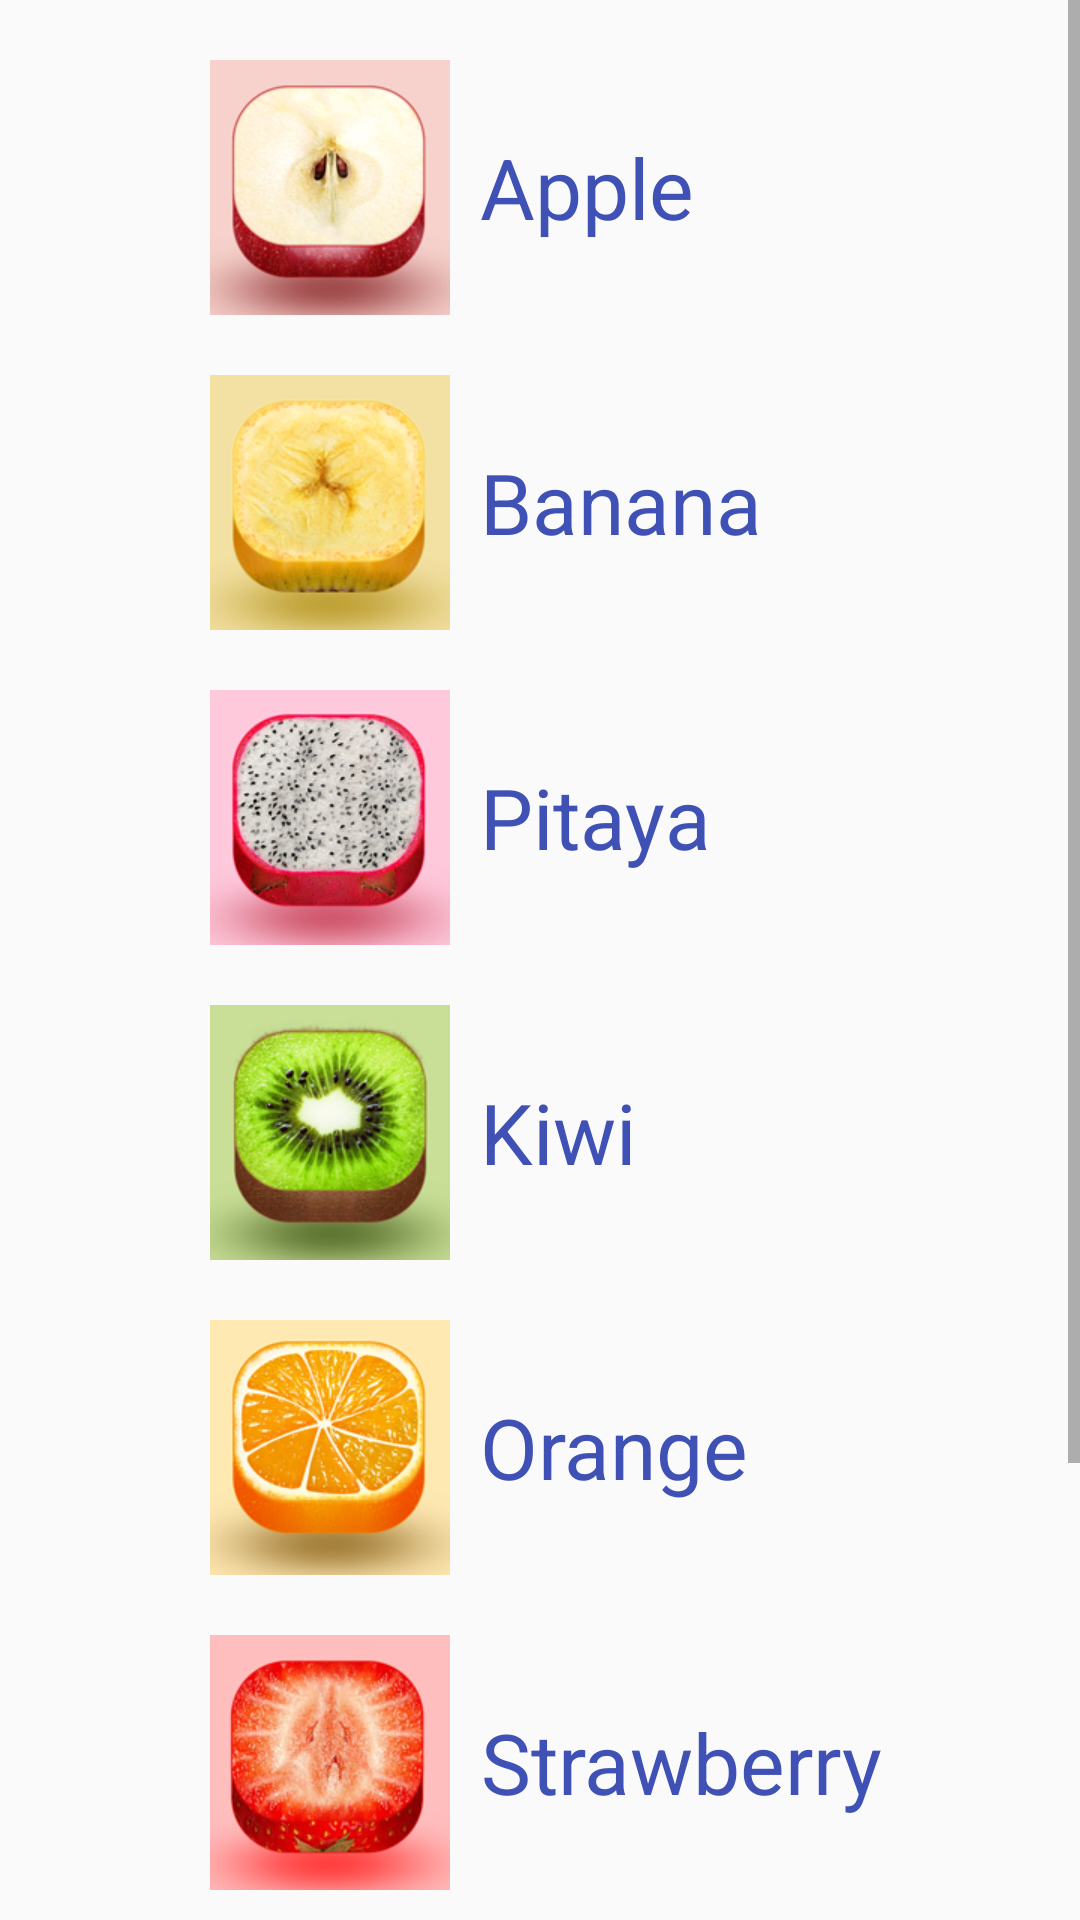

Android layout source for this screen:
<!-- AndroidManifest.xml: application theme AppTheme -->
<!-- res/layout/activity_radiogroup.xml -->
<?xml version="1.0" encoding="utf-8"?>
<ScrollView xmlns:android="http://schemas.android.com/apk/res/android"
    xmlns:tools="http://schemas.android.com/tools"
    android:layout_width="match_parent"
    android:layout_height="match_parent"
    tools:context=".RadioGroupTestActivity">

    <RadioGroup
        android:id="@+id/rg_fruit"
        android:layout_width="match_parent"
        android:layout_height="wrap_content"
        android:orientation="vertical">

        <RadioButton
            android:id="@+id/rbt_apple"
            style="@style/ai_rg_tab"
            android:button="@mipmap/apple"
            android:text="@string/apple" />

        <RadioButton
            android:id="@+id/rbt_banana"
            style="@style/ai_rg_tab"
            android:button="@mipmap/banana"
            android:text="@string/banana" />

        <RadioButton
            android:id="@+id/rbt_pitaya"
            style="@style/ai_rg_tab"
            android:button="@mipmap/pitaya"
            android:text="@string/pitaya" />

        <RadioButton
            android:id="@+id/rbt_kiwi"
            style="@style/ai_rg_tab"
            android:button="@mipmap/kiwi"
            android:text="@string/kiwi" />

        <RadioButton
            android:id="@+id/rbt_orange"
            style="@style/ai_rg_tab"
            android:button="@mipmap/orange"
            android:text="@string/orange" />

        <RadioButton
            android:id="@+id/rbt_strawberry"
            style="@style/ai_rg_tab"
            android:button="@mipmap/strawberry"
            android:text="@string/strawberry" />

        <RadioButton
            android:id="@+id/rbt_watermelon"
            style="@style/ai_rg_tab"
            android:button="@mipmap/watermelon"
            android:text="@string/watermelon" />

        <RadioButton
            android:id="@+id/rbt_pomegranate"
            style="@style/ai_rg_tab"
            android:button="@mipmap/pomegranate"
            android:text="@string/pomegranate" />
    </RadioGroup>

</ScrollView>
<!-- resources referenced by this layout -->
<resources>
  <!-- mipmap apple: png bitmap (mipmap-xhdpi, 46800 bytes) -->
  <!-- mipmap banana: png bitmap (mipmap-xhdpi, 49135 bytes) -->
  <!-- mipmap kiwi: png bitmap (mipmap-xhdpi, 59023 bytes) -->
  <!-- mipmap orange: png bitmap (mipmap-xhdpi, 50465 bytes) -->
  <!-- mipmap pitaya: png bitmap (mipmap-xhdpi, 52128 bytes) -->
  <!-- mipmap pomegranate: png bitmap (mipmap-xhdpi, 58530 bytes) -->
  <!-- mipmap strawberry: png bitmap (mipmap-xhdpi, 54886 bytes) -->
  <!-- mipmap watermelon: png bitmap (mipmap-xhdpi, 51291 bytes) -->
  <string name="apple">Apple</string>
  <string name="banana">Banana</string>
  <string name="kiwi">Kiwi</string>
  <string name="orange">Orange</string>
  <string name="pitaya">Pitaya</string>
  <string name="pomegranate">Pomegranate</string>
  <string name="strawberry">Strawberry</string>
  <string name="watermelon">Watermelon</string>
  <style name="ai_rg_tab">
          <item name="android:textSize">28sp</item>
          <item name="android:textColor">@drawable/selector_rg_tab</item>
          <item name="android:gravity">center</item>
          
          <item name="android:layout_width">wrap_content</item>
          <item name="android:layout_height">wrap_content</item>
          <item name="android:layout_marginStart">70dp</item>
          <item name="android:layout_marginTop">20dp</item>
          <item name="android:paddingStart">10dp</item>
      </style>
  <style name="AppTheme" parent="Theme.AppCompat.Light.DarkActionBar">
          
          <item name="colorPrimary">@color/colorPrimary</item>
          <item name="colorPrimaryDark">@color/colorPrimaryDark</item>
          <item name="colorAccent">@color/colorAccent</item>
      </style>
  <!-- drawable selector_rg_tab (drawable) -->
  <?xml version="1.0" encoding="utf-8"?>
  <selector xmlns:android="http://schemas.android.com/apk/res/android">
  
      <item android:state_checked="true" android:color="#00BCD4"/>
      <item android:state_checked="false" android:color="#3F51B5"/>
  </selector>
  <color name="colorPrimary">#008577</color>
  <color name="colorPrimaryDark">#00574B</color>
  <color name="colorAccent">#D81B60</color>
</resources>
